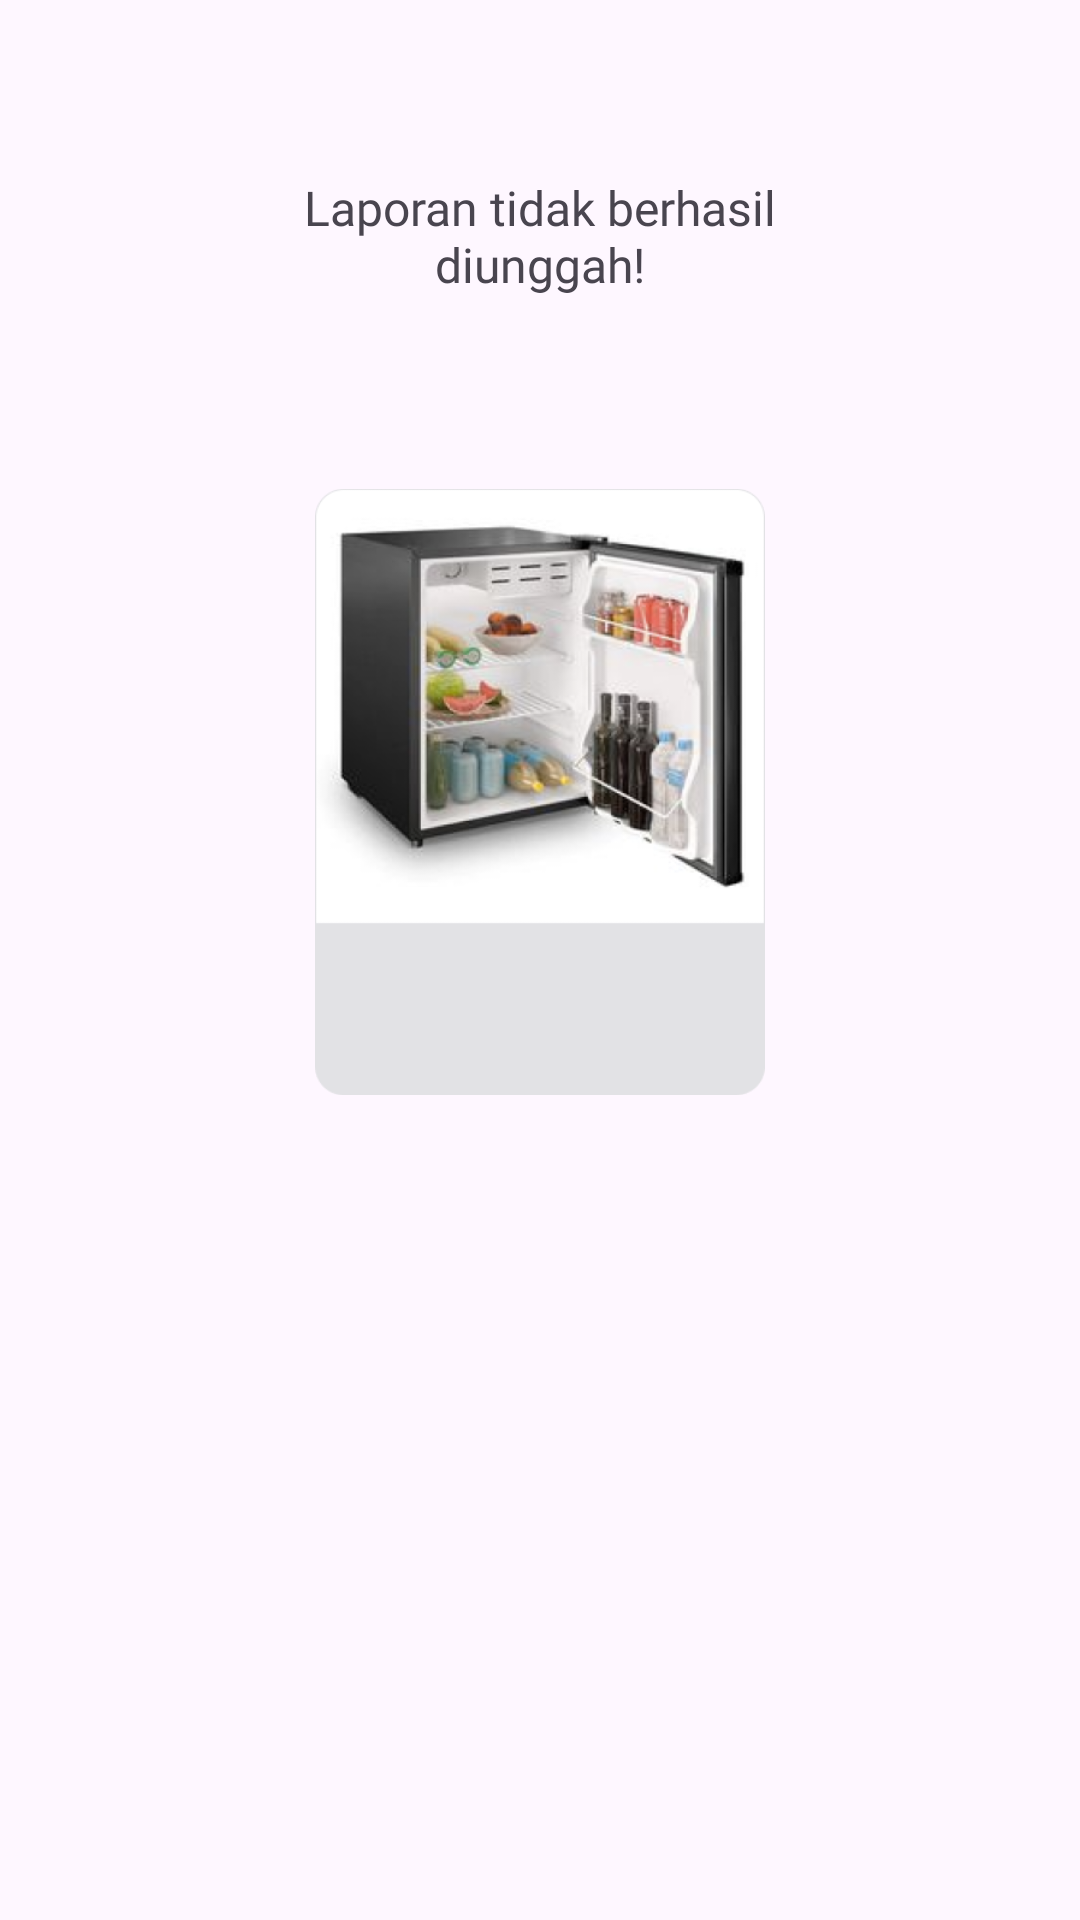

This screen was rendered from an Android layout file. Write that file and the resources it references.
<!-- AndroidManifest.xml: application theme Theme.Laspika -->
<!-- res/layout/activity_laporan_result.xml -->
<?xml version="1.0" encoding="utf-8"?>
<androidx.core.widget.NestedScrollView xmlns:android="http://schemas.android.com/apk/res/android"
    xmlns:app="http://schemas.android.com/apk/res-auto"
    xmlns:tools="http://schemas.android.com/tools"
    android:id="@+id/main"
    android:layout_width="match_parent"
    android:layout_height="match_parent"
    tools:context=".presentation.laporan.LaporanResultActivity">

    <androidx.constraintlayout.widget.ConstraintLayout
        android:layout_width="match_parent"
        android:layout_height="match_parent">

        <com.google.android.material.button.MaterialButton
            android:id="@+id/btn_back"
            android:layout_width="wrap_content"
            android:layout_height="wrap_content"
            android:layout_marginTop="30dp"
            android:src="@drawable/ic_arrow_back"
            app:backgroundTint="@android:color/transparent"
            app:icon="@drawable/ic_arrow_back"
            app:iconSize="25dp"
            app:iconTint="@color/black"
            app:layout_constraintStart_toStartOf="parent"
            app:layout_constraintTop_toTopOf="parent" />

        <androidx.constraintlayout.widget.Guideline
            android:id="@+id/guide_line_top"
            android:layout_width="0dp"
            android:layout_height="0dp"
            android:orientation="horizontal"
            app:layout_constraintGuide_percent="0.15" />

        <TextView
            android:id="@+id/tv_message_result"
            android:layout_width="wrap_content"
            android:layout_height="wrap_content"
            android:fontFamily="@font/poppins_semibold"
            android:text="@string/message_failed"
            android:textAlignment="center"
            android:textSize="16sp"
            app:layout_constraintEnd_toEndOf="parent"
            app:layout_constraintStart_toStartOf="parent"
            app:layout_constraintTop_toTopOf="@id/guide_line_top" />

        <TextView
            android:id="@+id/tv_error_info"
            android:layout_width="wrap_content"
            android:layout_height="wrap_content"
            android:layout_marginTop="10dp"
            android:fontFamily="@font/poppins_medium"
            android:text="@string/error_info"
            android:textAlignment="center"
            android:textColor="@color/dark_grey"
            android:textSize="14sp"
            android:visibility="gone"
            app:layout_constraintEnd_toEndOf="parent"
            app:layout_constraintStart_toStartOf="parent"
            app:layout_constraintTop_toBottomOf="@id/tv_message_result" />

        <ImageView
            android:id="@+id/iv_result"
            android:layout_width="150dp"
            android:layout_height="250dp"
            android:layout_marginTop="40dp"
            android:contentDescription="@null"
            android:src="@drawable/iv_report_result"
            app:layout_constraintEnd_toEndOf="parent"
            app:layout_constraintStart_toStartOf="parent"
            app:layout_constraintTop_toBottomOf="@id/tv_error_info" />

        <com.google.android.material.button.MaterialButton
            android:id="@+id/btn_to_history"
            android:layout_width="match_parent"
            android:layout_height="wrap_content"
            android:layout_marginHorizontal="40dp"
            android:layout_marginTop="50dp"
            android:fontFamily="@font/poppins_medium"
            android:text="@string/lihat_riwayat"
            android:textColor="@color/black"
            android:visibility="gone"
            app:layout_constraintTop_toBottomOf="@id/iv_result" />
    </androidx.constraintlayout.widget.ConstraintLayout>

</androidx.core.widget.NestedScrollView>
<!-- resources referenced by this layout -->
<resources>
  <color name="black">#FF000000</color>
  <color name="dark_grey">#484C52</color>
  <!-- drawable iv_report_result: png bitmap (drawable, 175276 bytes) -->
  <string name="error_info">Kesalahan dalam proses unggah, silahkan\nperiksa kembali persyaratan pengisian\nlaporan!</string>
  <string name="lihat_riwayat">Lihat Riwayat</string>
  <string name="message_failed">Laporan tidak berhasil\ndiunggah!</string>
  <style name="Theme.Laspika" parent="Base.Theme.Laspika" />
  <style name="Base.Theme.Laspika" parent="Theme.Material3.DayNight.NoActionBar">
          
          <item name="colorPrimary">@color/blue</item>
          <item name="android:statusBarColor">@color/black30</item>
      </style>
  <color name="blue">#47B2E4</color>
  <color name="black30">#4D000000</color>
</resources>
